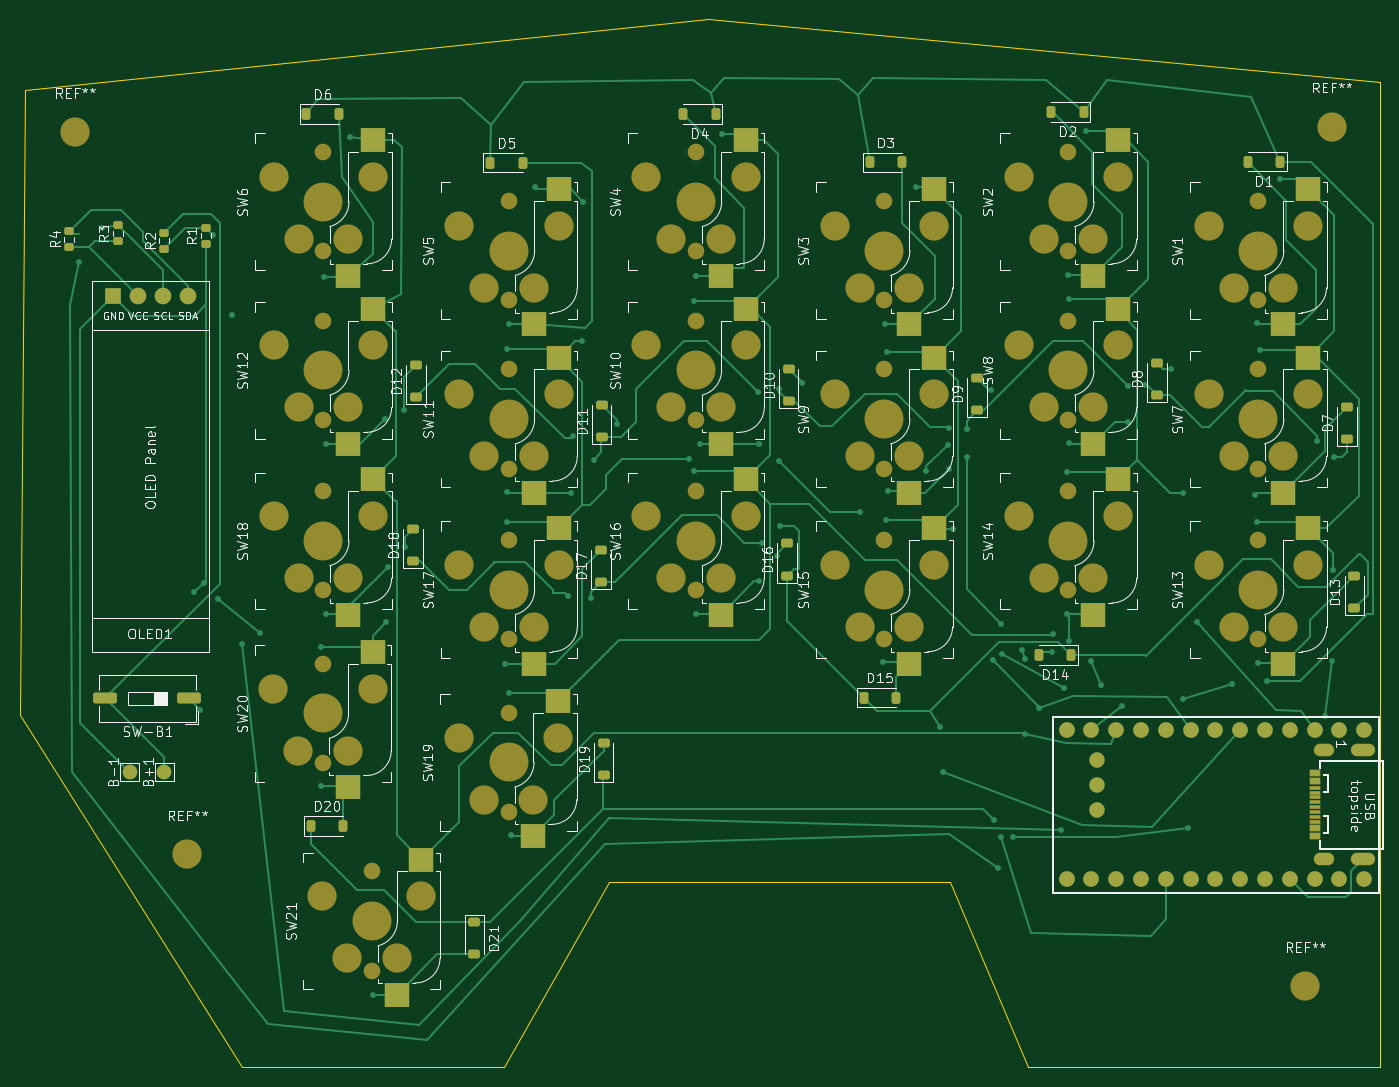
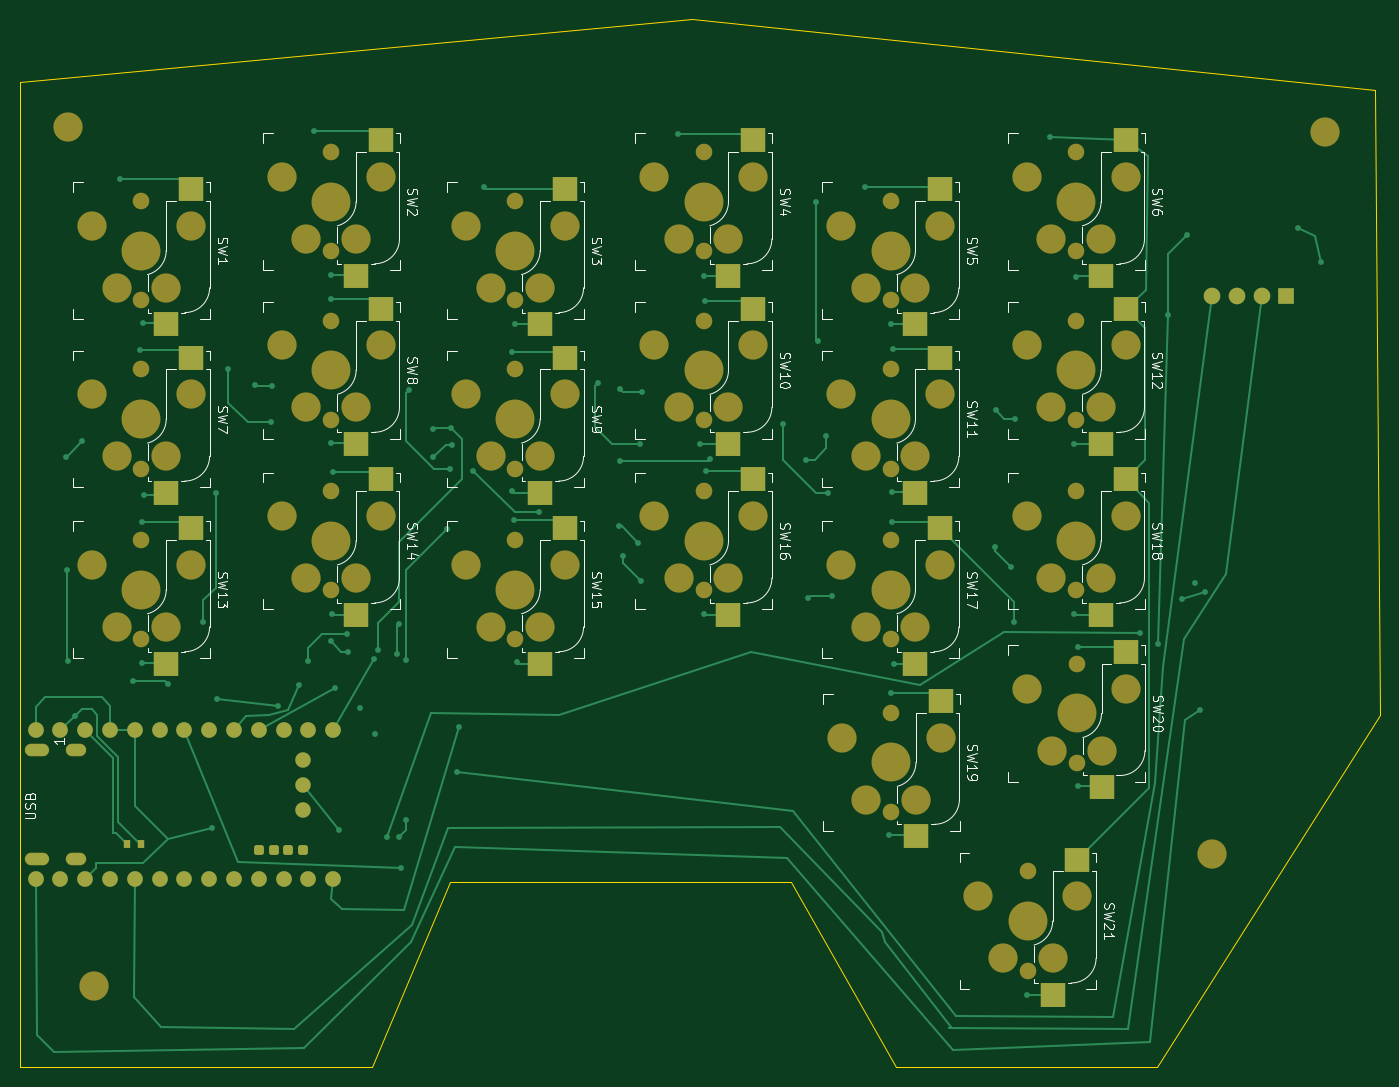
Circuit board: 9 layer files. Board 139.3 x 107.4 mm.
- bottom_copper: SplitboardFlipped-B_Cu.gbr (24095 bytes)
- bottom_mask: SplitboardFlipped-B_Mask.gbr (8745 bytes)
- paste: SplitboardFlipped-B_Paste.gbr (2926 bytes)
- bottom_silk: SplitboardFlipped-B_Silkscreen.gbr (65997 bytes)
- outline: SplitboardFlipped-Edge_Cuts.gbr (770 bytes)
- top_copper: SplitboardFlipped-F_Cu.gbr (39679 bytes)
- top_mask: SplitboardFlipped-F_Mask.gbr (11599 bytes)
- paste: SplitboardFlipped-F_Paste.gbr (5050 bytes)
- top_silk: SplitboardFlipped-F_Silkscreen.gbr (134656 bytes)

=== bottom_copper: SplitboardFlipped-B_Cu.gbr (24095 bytes, source omitted) ===
=== bottom_mask: SplitboardFlipped-B_Mask.gbr (8745 bytes, source omitted) ===
=== paste: SplitboardFlipped-B_Paste.gbr (2926 bytes, source withheld) ===
=== bottom_silk: SplitboardFlipped-B_Silkscreen.gbr (65997 bytes, source omitted) ===
=== outline: SplitboardFlipped-Edge_Cuts.gbr ===
%TF.GenerationSoftware,KiCad,Pcbnew,9.0.8*%
%TF.CreationDate,2026-07-01T21:16:20+02:00*%
%TF.ProjectId,SplitboardFlipped,53706c69-7462-46f6-9172-64466c697070,rev?*%
%TF.SameCoordinates,Original*%
%TF.FileFunction,Profile,NP*%
%FSLAX46Y46*%
G04 Gerber Fmt 4.6, Leading zero omitted, Abs format (unit mm)*
G04 Created by KiCad (PCBNEW 9.0.8) date 2026-07-01 21:16:20*
%MOMM*%
%LPD*%
G01*
G04 APERTURE LIST*
%TA.AperFunction,Profile*%
%ADD10C,0.050000*%
%TD*%
G04 APERTURE END LIST*
D10*
X226362425Y-46577719D02*
X226362425Y-147500519D01*
X190296414Y-147500519D01*
X182297653Y-128500000D01*
X147341152Y-128500000D01*
X136628676Y-147500519D01*
X109847486Y-147500519D01*
X87012998Y-111435740D01*
X87576812Y-47423441D01*
X157489814Y-40093852D01*
X226362425Y-46577719D01*
M02*

=== top_copper: SplitboardFlipped-F_Cu.gbr (39679 bytes, source omitted) ===
=== top_mask: SplitboardFlipped-F_Mask.gbr (11599 bytes, source omitted) ===
=== paste: SplitboardFlipped-F_Paste.gbr ===
%TF.GenerationSoftware,KiCad,Pcbnew,9.0.8*%
%TF.CreationDate,2026-07-01T21:16:20+02:00*%
%TF.ProjectId,SplitboardFlipped,53706c69-7462-46f6-9172-64466c697070,rev?*%
%TF.SameCoordinates,Original*%
%TF.FileFunction,Paste,Top*%
%TF.FilePolarity,Positive*%
%FSLAX46Y46*%
G04 Gerber Fmt 4.6, Leading zero omitted, Abs format (unit mm)*
G04 Created by KiCad (PCBNEW 9.0.8) date 2026-07-01 21:16:20*
%MOMM*%
%LPD*%
G01*
G04 APERTURE LIST*
G04 Aperture macros list*
%AMRoundRect*
0 Rectangle with rounded corners*
0 $1 Rounding radius*
0 $2 $3 $4 $5 $6 $7 $8 $9 X,Y pos of 4 corners*
0 Add a 4 corners polygon primitive as box body*
4,1,4,$2,$3,$4,$5,$6,$7,$8,$9,$2,$3,0*
0 Add four circle primitives for the rounded corners*
1,1,$1+$1,$2,$3*
1,1,$1+$1,$4,$5*
1,1,$1+$1,$6,$7*
1,1,$1+$1,$8,$9*
0 Add four rect primitives between the rounded corners*
20,1,$1+$1,$2,$3,$4,$5,0*
20,1,$1+$1,$4,$5,$6,$7,0*
20,1,$1+$1,$6,$7,$8,$9,0*
20,1,$1+$1,$8,$9,$2,$3,0*%
G04 Aperture macros list end*
%ADD10R,2.500000X2.550000*%
%ADD11RoundRect,0.225000X-0.225000X-0.375000X0.225000X-0.375000X0.225000X0.375000X-0.225000X0.375000X0*%
%ADD12RoundRect,0.225000X0.375000X-0.225000X0.375000X0.225000X-0.375000X0.225000X-0.375000X-0.225000X0*%
%ADD13RoundRect,0.250000X0.970000X0.310000X-0.970000X0.310000X-0.970000X-0.310000X0.970000X-0.310000X0*%
%ADD14RoundRect,0.225000X0.225000X0.375000X-0.225000X0.375000X-0.225000X-0.375000X0.225000X-0.375000X0*%
%ADD15RoundRect,0.200000X0.275000X-0.200000X0.275000X0.200000X-0.275000X0.200000X-0.275000X-0.200000X0*%
%ADD16RoundRect,0.225000X-0.375000X0.225000X-0.375000X-0.225000X0.375000X-0.225000X0.375000X0.225000X0*%
G04 APERTURE END LIST*
D10*
%TO.C,SW7*%
X218968446Y-74806448D03*
X216428446Y-88656448D03*
%TD*%
D11*
%TO.C,D20*%
X116846404Y-122750000D03*
X120146404Y-122750000D03*
%TD*%
D10*
%TO.C,SW6*%
X123218446Y-52548583D03*
X120678446Y-66398583D03*
%TD*%
%TO.C,SW4*%
X161381032Y-52548583D03*
X158841032Y-66398583D03*
%TD*%
D12*
%TO.C,D10*%
X165791740Y-79281597D03*
X165791740Y-75981597D03*
%TD*%
D11*
%TO.C,D6*%
X116398902Y-49863540D03*
X119698902Y-49863540D03*
%TD*%
D12*
%TO.C,D11*%
X146642240Y-82981415D03*
X146642240Y-79681415D03*
%TD*%
D10*
%TO.C,SW15*%
X180668446Y-92282876D03*
X178128446Y-106132876D03*
%TD*%
D13*
%TO.C,SW-B1*%
X104420076Y-109694039D03*
X95810076Y-109694039D03*
%TD*%
D14*
%TO.C,D2*%
X195989303Y-49667616D03*
X192689303Y-49667616D03*
%TD*%
D12*
%TO.C,D13*%
X223738656Y-100486328D03*
X223738656Y-97186328D03*
%TD*%
D15*
%TO.C,R1*%
X106096404Y-63150000D03*
X106096404Y-61500000D03*
%TD*%
%TO.C,R2*%
X101846404Y-63650000D03*
X101846404Y-62000000D03*
%TD*%
D10*
%TO.C,SW20*%
X123176404Y-104960000D03*
X120636404Y-118810000D03*
%TD*%
D12*
%TO.C,D8*%
X203495560Y-78624960D03*
X203495560Y-75324960D03*
%TD*%
%TO.C,D7*%
X222994741Y-83125642D03*
X222994741Y-79825642D03*
%TD*%
D14*
%TO.C,D14*%
X194726877Y-105255922D03*
X191426877Y-105255922D03*
%TD*%
D10*
%TO.C,SW11*%
X142231032Y-74806448D03*
X139691032Y-88656448D03*
%TD*%
D12*
%TO.C,D19*%
X146846404Y-117550000D03*
X146846404Y-114250000D03*
%TD*%
D10*
%TO.C,SW17*%
X142231032Y-92282876D03*
X139691032Y-106132876D03*
%TD*%
%TO.C,SW18*%
X123218446Y-87282876D03*
X120678446Y-101132876D03*
%TD*%
D12*
%TO.C,D12*%
X127643286Y-78832007D03*
X127643286Y-75532007D03*
%TD*%
%TO.C,D9*%
X185091103Y-80180779D03*
X185091103Y-76880779D03*
%TD*%
D16*
%TO.C,D21*%
X133596404Y-132600000D03*
X133596404Y-135900000D03*
%TD*%
D12*
%TO.C,D16*%
X165628111Y-97130242D03*
X165628111Y-93830242D03*
%TD*%
D10*
%TO.C,SW3*%
X180668446Y-57548583D03*
X178128446Y-71398583D03*
%TD*%
%TO.C,SW21*%
X128176404Y-126210000D03*
X125636404Y-140060000D03*
%TD*%
%TO.C,SW14*%
X199522690Y-87282876D03*
X196982690Y-101132876D03*
%TD*%
%TO.C,SW2*%
X199522690Y-52548583D03*
X196982690Y-66398583D03*
%TD*%
%TO.C,SW19*%
X142176404Y-109960000D03*
X139636404Y-123810000D03*
%TD*%
D12*
%TO.C,D17*%
X146544536Y-97789789D03*
X146544536Y-94489789D03*
%TD*%
D10*
%TO.C,SW5*%
X142231032Y-57548583D03*
X139691032Y-71398583D03*
%TD*%
%TO.C,SW10*%
X161381032Y-69806448D03*
X158841032Y-83656448D03*
%TD*%
%TO.C,SW1*%
X218968446Y-57548583D03*
X216428446Y-71398583D03*
%TD*%
D14*
%TO.C,D1*%
X216085509Y-54729899D03*
X212785509Y-54729899D03*
%TD*%
D11*
%TO.C,D15*%
X173454366Y-109617711D03*
X176754366Y-109617711D03*
%TD*%
D15*
%TO.C,R4*%
X92096404Y-63500000D03*
X92096404Y-61850000D03*
%TD*%
D10*
%TO.C,SW16*%
X161381032Y-87282876D03*
X158841032Y-101132876D03*
%TD*%
%TO.C,SW8*%
X199522690Y-69806448D03*
X196982690Y-83656448D03*
%TD*%
%TO.C,SW13*%
X218968446Y-92282876D03*
X216428446Y-106132876D03*
%TD*%
D14*
%TO.C,D4*%
X158297898Y-49852941D03*
X154997898Y-49852941D03*
%TD*%
D12*
%TO.C,D18*%
X127324870Y-95640733D03*
X127324870Y-92340733D03*
%TD*%
D10*
%TO.C,SW12*%
X123218446Y-69806448D03*
X120678446Y-83656448D03*
%TD*%
D15*
%TO.C,R3*%
X97096404Y-62900000D03*
X97096404Y-61250000D03*
%TD*%
D11*
%TO.C,D5*%
X135236697Y-54828233D03*
X138536697Y-54828233D03*
%TD*%
D10*
%TO.C,SW9*%
X180668446Y-74806448D03*
X178128446Y-88656448D03*
%TD*%
D11*
%TO.C,D3*%
X174069326Y-54812603D03*
X177369326Y-54812603D03*
%TD*%
M02*

=== top_silk: SplitboardFlipped-F_Silkscreen.gbr (134656 bytes, source omitted) ===
